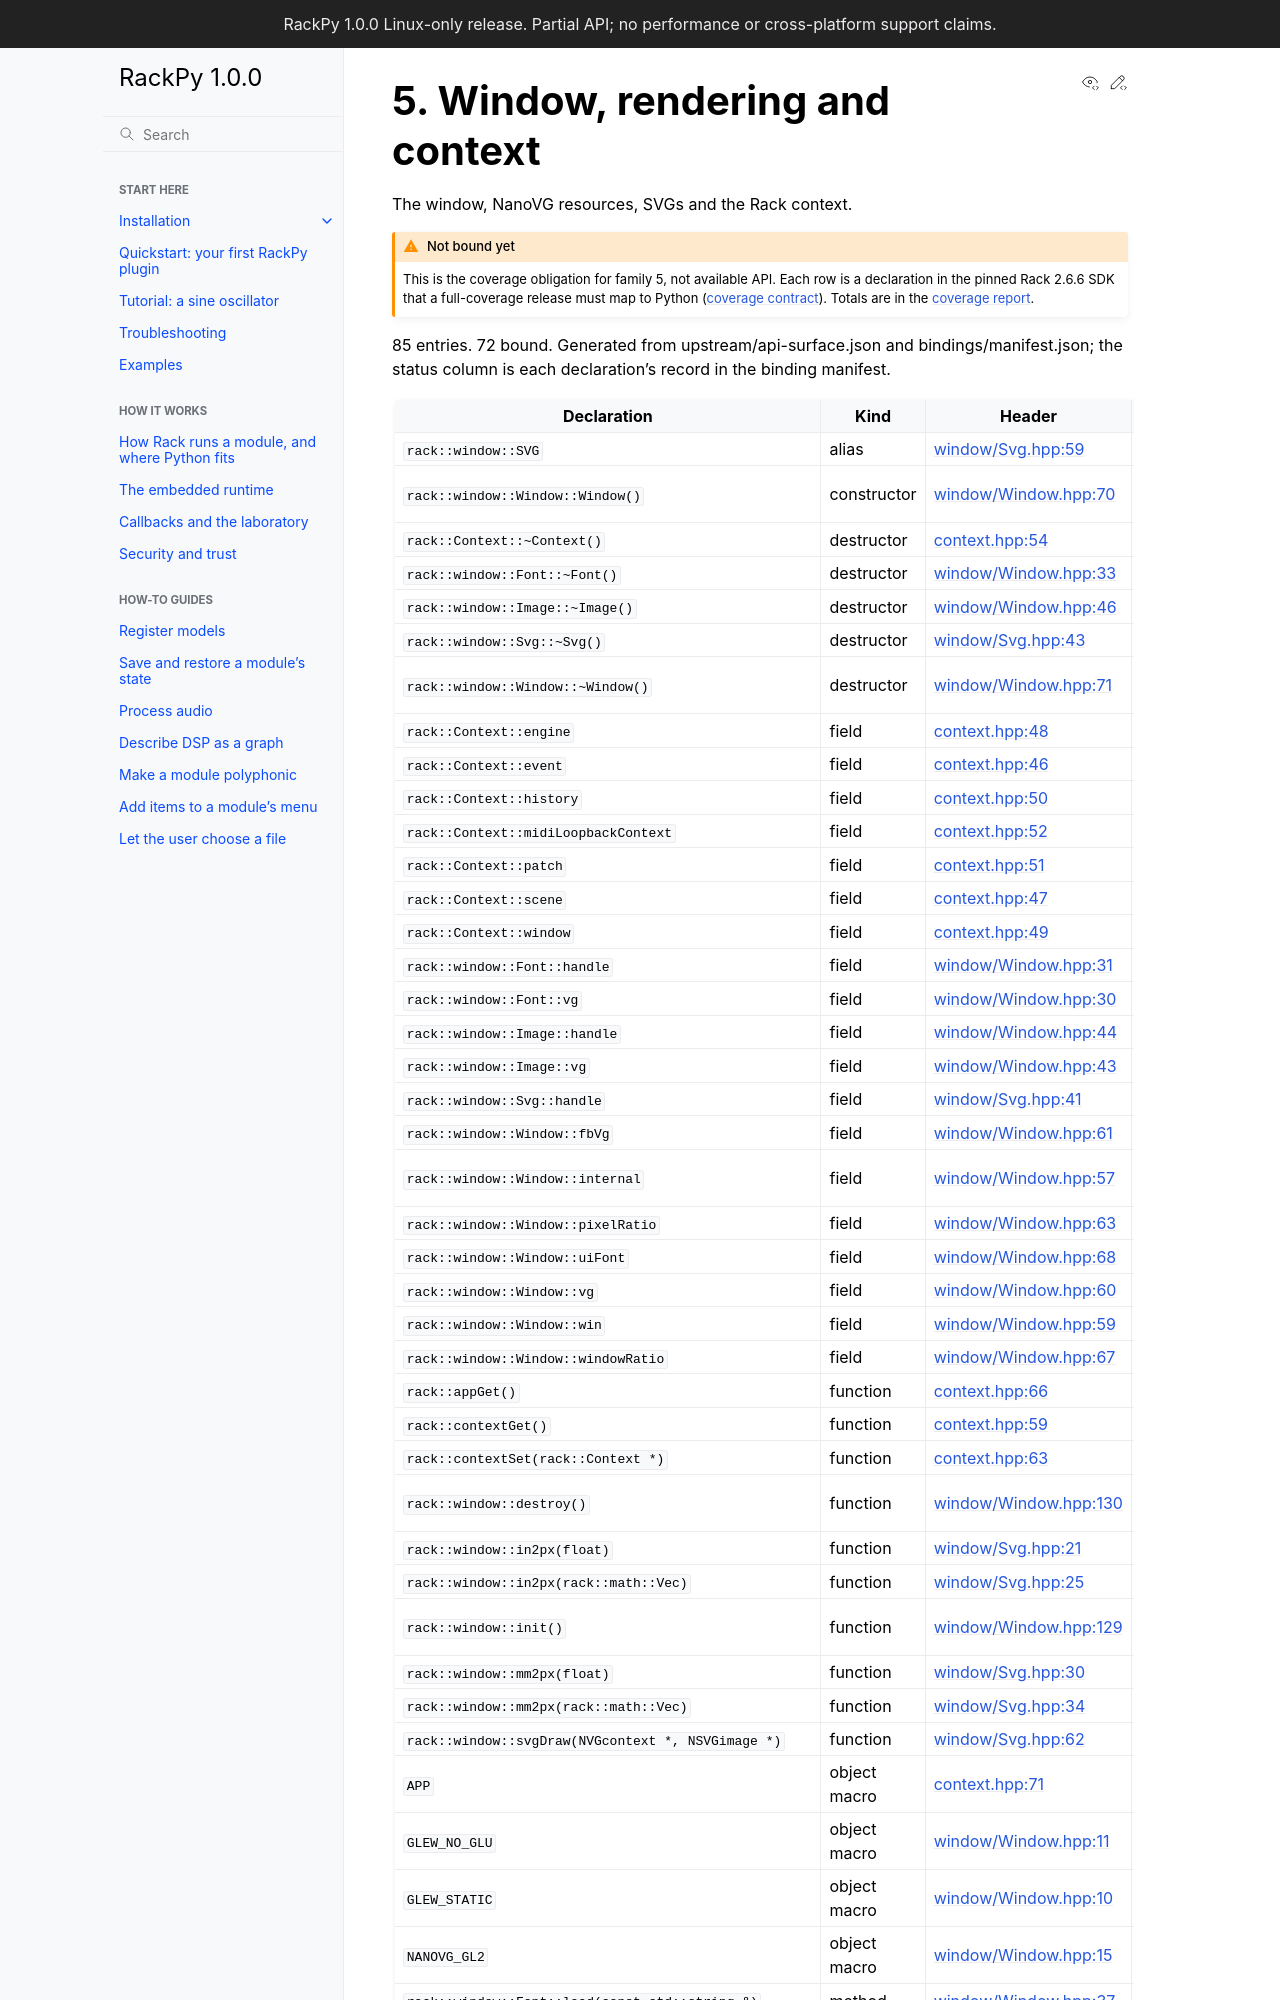

repository: feoh/RackPy · page: reference/surface/window.html · generator: sphinx

# 5. Window, rendering and context

The window, NanoVG resources, SVGs and the Rack context.

:::{admonition} Not bound yet
:class: warning

This is the coverage obligation for family 5, not available API. Each row is
a declaration in th
